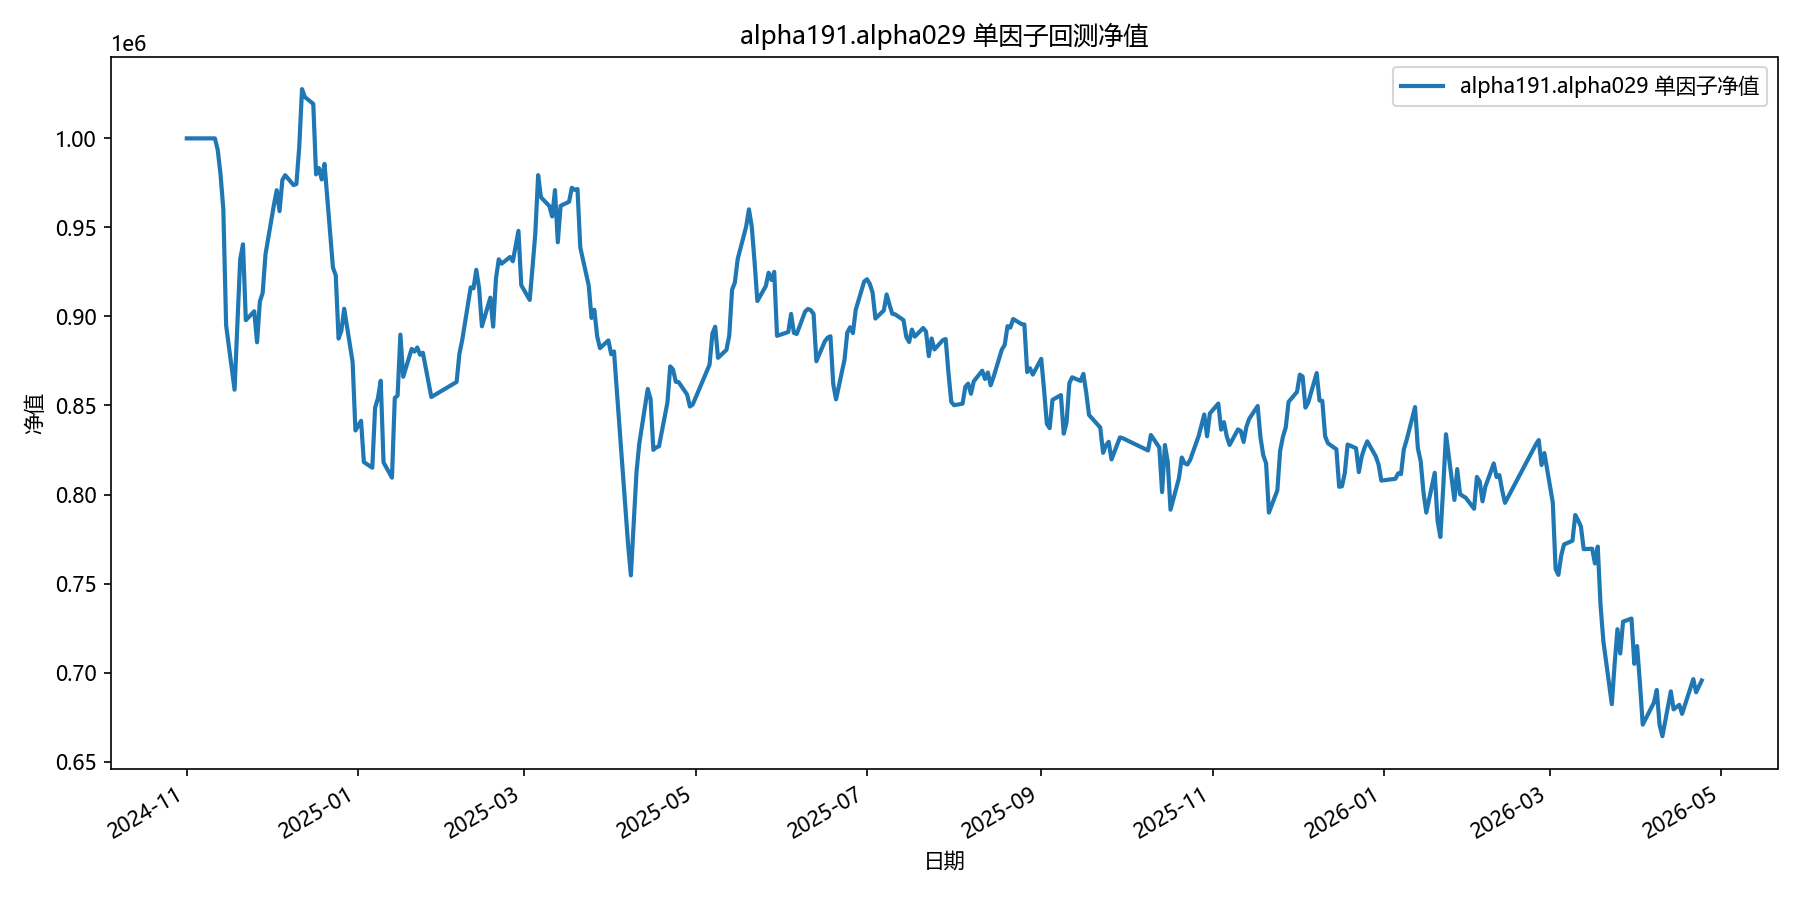

Data behind this chart, as committed beside it:
date, equity
2024-11-01, 1000000
2024-11-04, 1000000
2024-11-05, 1000000
2024-11-06, 1000000
2024-11-07, 1000000
2024-11-08, 1000000
2024-11-11, 1000000
2024-11-12, 993599
2024-11-13, 979849
2024-11-14, 960266
2024-11-15, 894939
2024-11-18, 858878
2024-11-19, 895957
2024-11-20, 932150
2024-11-21, 940519
2024-11-22, 897908
2024-11-25, 902898
2024-11-26, 885499
2024-11-27, 908326
2024-11-28, 913235
2024-11-29, 934866
2024-12-02, 962647
2024-12-03, 970885
2024-12-04, 959137
2024-12-05, 976604
2024-12-06, 979334
2024-12-09, 973765
2024-12-10, 974386
2024-12-11, 995007
2024-12-12, 1027655
2024-12-13, 1023238
2024-12-16, 1019370
2024-12-17, 979775
2024-12-18, 983325
2024-12-19, 976935
2024-12-20, 985671
2024-12-23, 927467
2024-12-24, 923054
2024-12-25, 887589
2024-12-26, 891950
2024-12-27, 904333
2024-12-30, 874400
2024-12-31, 835928
2025-01-02, 841382
2025-01-03, 818206
2025-01-06, 815042
2025-01-07, 848733
2025-01-08, 854043
2025-01-09, 863876
2025-01-10, 818043
2025-01-13, 809456
2025-01-14, 854150
2025-01-15, 855603
2025-01-16, 889777
2025-01-17, 866137
2025-01-20, 881760
2025-01-21, 880256
2025-01-22, 882567
2025-01-23, 878484
2025-01-24, 879621
... 299 more rows
